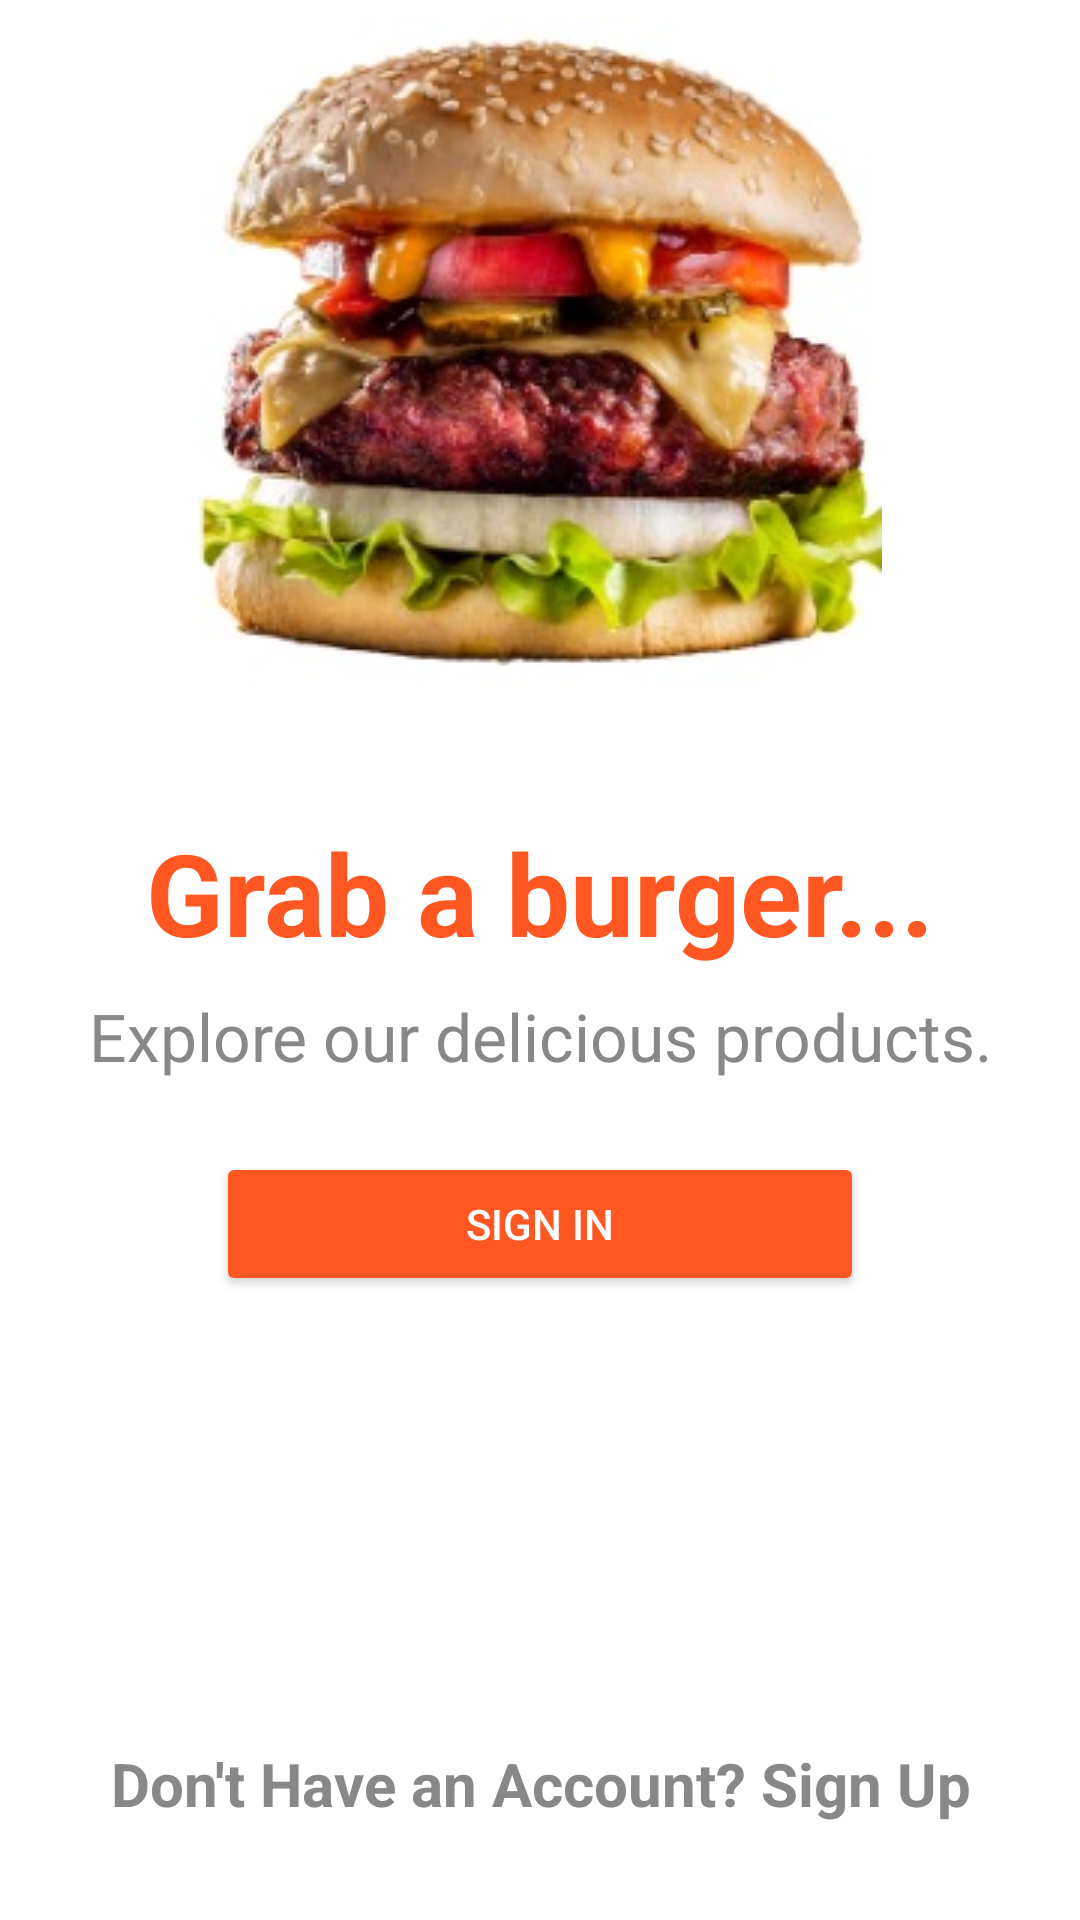

Here is an Android app screen rendered from its layout file. Give the layout XML and the strings, colors and styles it references.
<!-- AndroidManifest.xml: application theme Theme.FoodOrder -->
<!-- res/layout/activity_main.xml -->
<?xml version="1.0" encoding="utf-8"?>
<androidx.constraintlayout.widget.ConstraintLayout xmlns:android="http://schemas.android.com/apk/res/android"
    xmlns:app="http://schemas.android.com/apk/res-auto"
    android:layout_width="match_parent"
    android:layout_height="match_parent"
    xmlns:tools="http://schemas.android.com/tools"
    android:background="@android:color/white"
    tools:context=".MainActivity">

    
    <ImageView
        android:id="@+id/burgerImage"
        android:layout_width="0dp"
        android:layout_height="0dp"
        android:src="@drawable/img_2"
        android:scaleType="centerInside"
        app:layout_constraintTop_toTopOf="parent"
        app:layout_constraintBottom_toTopOf="@+id/titleText"
        app:layout_constraintStart_toStartOf="parent"
        app:layout_constraintEnd_toEndOf="parent"
        app:layout_constraintVertical_bias="0.4"
        app:layout_constraintHeight_percent="0.4"
        app:layout_constraintWidth_percent="1.0"/>

    
    <TextView
        android:id="@+id/titleText"
        android:layout_width="wrap_content"
        android:layout_height="wrap_content"
        android:text="Grab a burger..."
        android:textSize="38sp"
        android:textColor="#FF5722"
        android:textStyle="bold"
        app:layout_constraintTop_toBottomOf="@id/burgerImage"
        app:layout_constraintStart_toStartOf="parent"
        app:layout_constraintEnd_toEndOf="parent"
        android:layout_marginTop="16dp"/>

    
    <TextView
        android:id="@+id/subTitleText"
        android:layout_width="wrap_content"
        android:layout_height="wrap_content"
        android:text="Explore our delicious products."
        android:textSize="22sp"
        android:textColor="#888888"
        app:layout_constraintTop_toBottomOf="@id/titleText"
        app:layout_constraintStart_toStartOf="parent"
        app:layout_constraintEnd_toEndOf="parent"
        android:layout_marginTop="8dp"/>

    
    <Button
        android:id="@+id/signInButton"
        android:layout_width="0dp"
        android:layout_height="wrap_content"
        android:text="Sign in"
        android:backgroundTint="#FF5722"
        android:textColor="@android:color/white"
        android:paddingStart="32dp"
        android:paddingEnd="32dp"
        app:layout_constraintTop_toBottomOf="@id/subTitleText"
        app:layout_constraintStart_toStartOf="parent"
        app:layout_constraintEnd_toEndOf="parent"
        android:layout_marginTop="24dp"
        app:layout_constraintWidth_percent="0.6"/>

    
    <TextView
        android:id="@+id/bottomText"
        android:layout_width="wrap_content"
        android:layout_height="wrap_content"
        android:text="Don't Have an Account? Sign Up"
        android:textSize="20sp"
        android:textColor="#888888"
        android:textStyle="bold"
        android:clickable="true"
        android:gravity="center"
        app:layout_constraintBottom_toBottomOf="parent"
        app:layout_constraintStart_toStartOf="parent"
        app:layout_constraintEnd_toEndOf="parent"
        android:layout_marginBottom="32dp"/>

    
    <Button
        android:id="@+id/signUpButton"
        android:layout_width="0dp"
        android:layout_height="0dp"
        android:text=""
        android:background="@android:color/transparent"
        android:layout_marginBottom="32dp"
        app:layout_constraintBottom_toBottomOf="parent"
        app:layout_constraintStart_toStartOf="parent"
        app:layout_constraintEnd_toEndOf="parent"/>

</androidx.constraintlayout.widget.ConstraintLayout>
<!-- resources referenced by this layout -->
<resources>
  <!-- drawable img_2: jpg bitmap (drawable, 22739 bytes) -->
  <style name="Theme.FoodOrder" parent="Base.Theme.FoodOrder" />
  <style name="Base.Theme.FoodOrder" parent="Theme.Material3.DayNight.NoActionBar">
          
          <item name="colorPrimary">@color/orange</item>
      </style>
  <color name="orange">#F27c22</color>
</resources>
